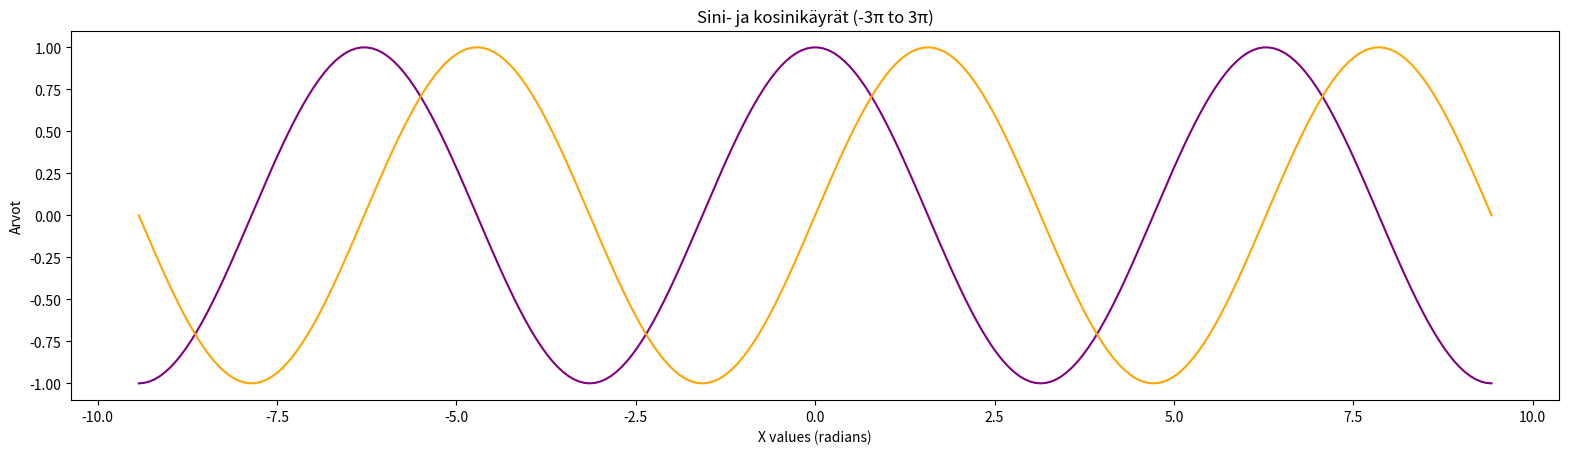

Write the Python code that produced this figure.
import numpy as np
import matplotlib.pyplot as plt

X = np.linspace(-3 * np.pi, 3 * np.pi, 256, endpoint=True)

C, S = np.cos(X), np.sin(X)

plt.figure(figsize=(19.2, 4.8))

plt.plot(X, C, label='Kosini', color='purple')
plt.plot(X, S, label='Sini', color='orange')

plt.xlabel('X values (radians)')
plt.ylabel('Arvot')
plt.title('Sini- ja kosinikäyrät (-3π to 3π)')

plt.show()